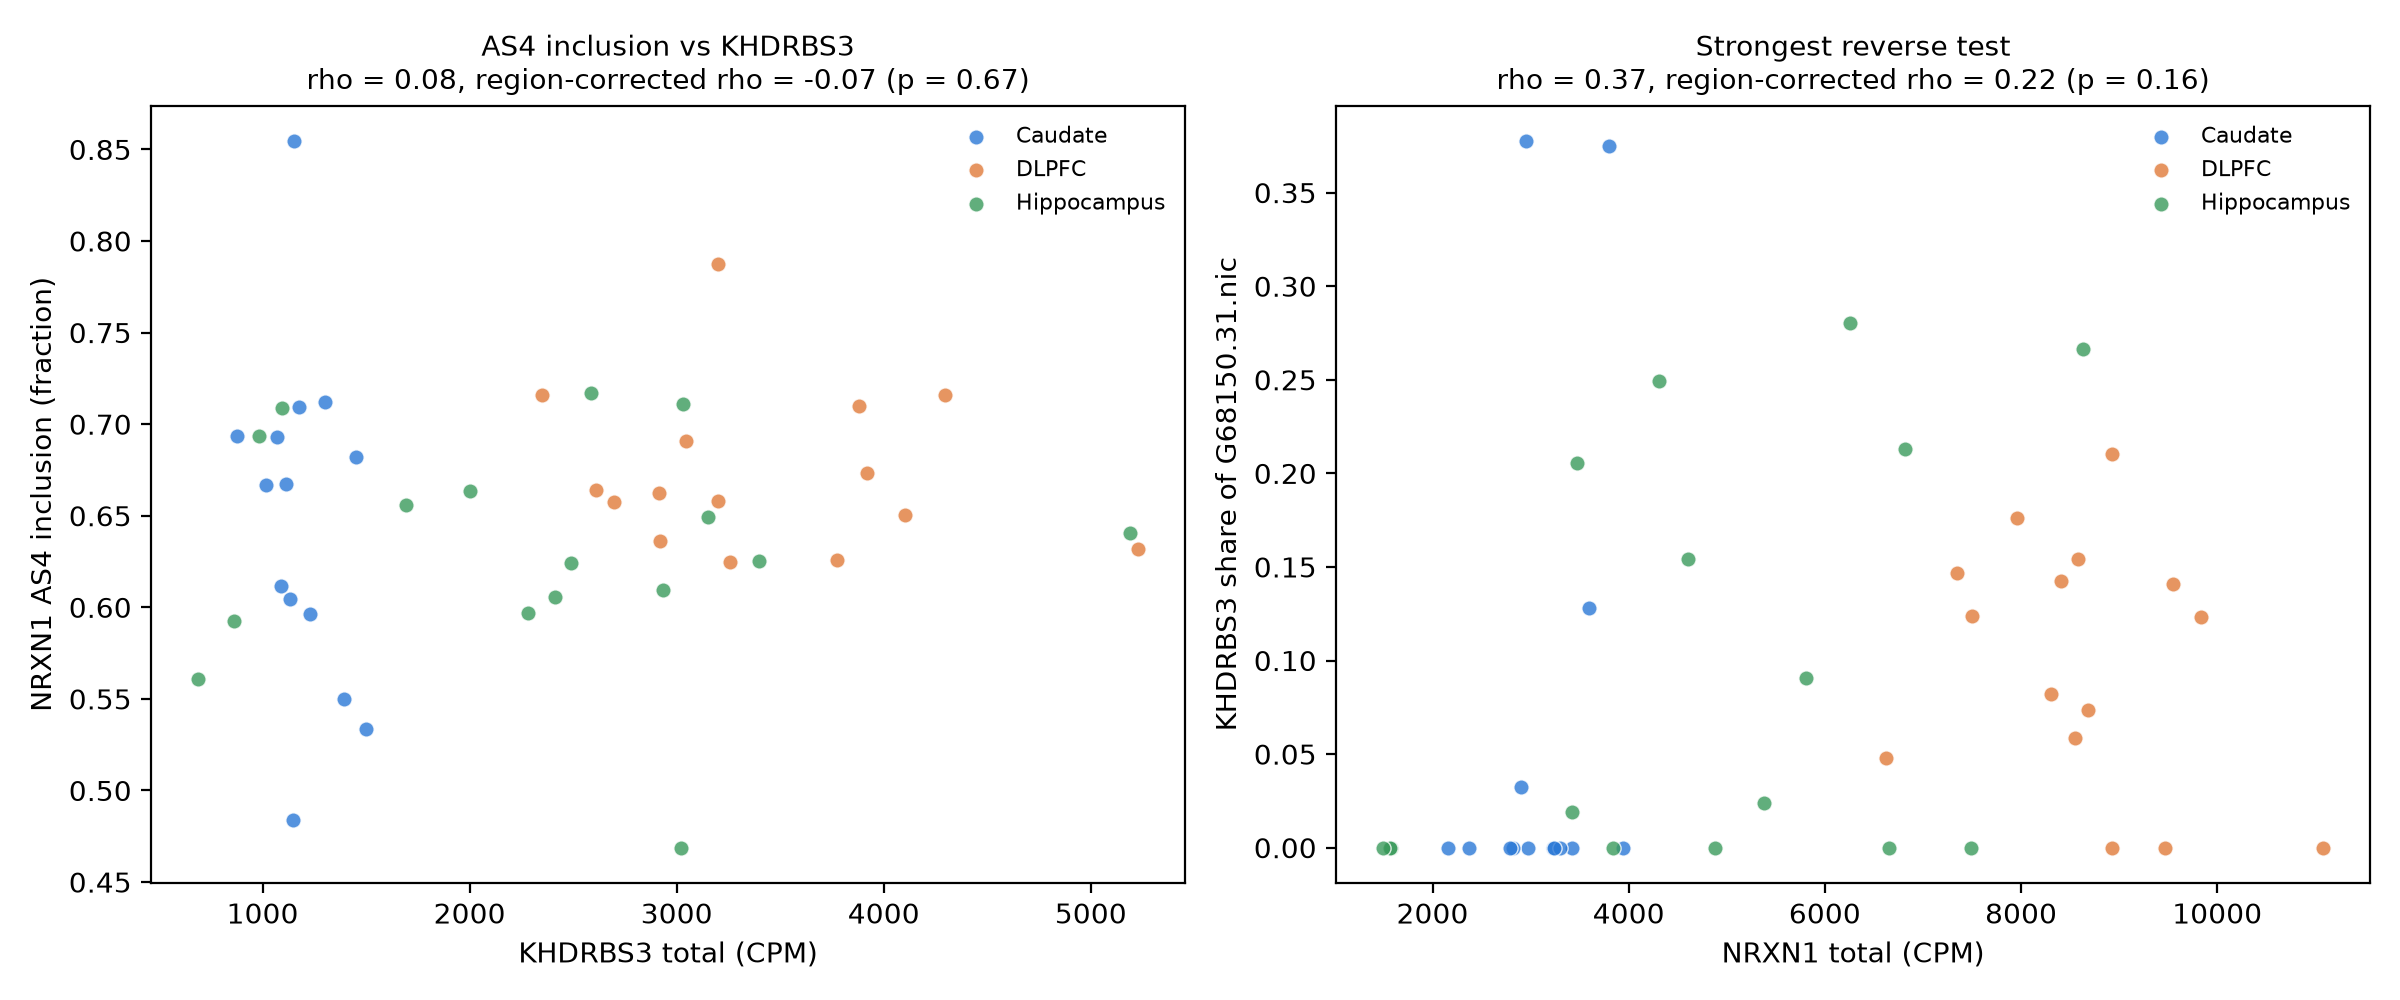

Values plotted in this chart, from the file beside it:
direction, test, spearman_rho, p_value, partial_rho_region, partial_p_value_region, q_value_region
none (gene totals), KHDRBS3 total vs NRXN1 total, 0.7677, 7.578889490935882e-10, 0.4373, 0.003361, 
forward (KHDRBS3 -> NRXN1), NRXN1 AS4 inclusion vs KHDRBS3 total, 0.07773, 0.6118, -0.06699, 0.6695, 0.6695
forward (KHDRBS3 -> NRXN1), NRXN1 share of G35694.94_ENST00000406316…, 0.6704, 4.6941152055841724e-07, 0.2974, 0.05278, 0.4647
forward (KHDRBS3 -> NRXN1), NRXN1 share of G35694.50_ENST00000401669…, -0.3559, 0.01643, -0.1709, 0.2733, 0.4647
forward (KHDRBS3 -> NRXN1), NRXN1 share of G35694.518.nic vs KHDRBS3…, -0.2157, 0.1548, -0.1689, 0.2788, 0.4647
forward (KHDRBS3 -> NRXN1), NRXN1 share of other vs KHDRBS3 total, -0.0556, 0.7168, 0.1868, 0.2303, 0.4647
reverse (NRXN1 -> KHDRBS3), KHDRBS3 share of G68150.36.nic vs NRXN1 …, -0.02543, 0.8683, 0.0816, 0.6029, 0.6695
reverse (NRXN1 -> KHDRBS3), KHDRBS3 share of G68150.31.nic vs NRXN1 …, 0.3669, 0.01317, 0.2179, 0.1603, 0.4647
reverse (NRXN1 -> KHDRBS3), KHDRBS3 share of G68150.105.nnc vs NRXN1…, -0.08775, 0.5665, -0.2177, 0.1607, 0.4647
reverse (NRXN1 -> KHDRBS3), KHDRBS3 share of G68150.42.nic vs NRXN1 …, 0.005798, 0.9698, -0.09009, 0.5656, 0.6695
reverse (NRXN1 -> KHDRBS3), KHDRBS3 share of other vs NRXN1 total, 0.1784, 0.241, 0.08495, 0.5881, 0.6695
